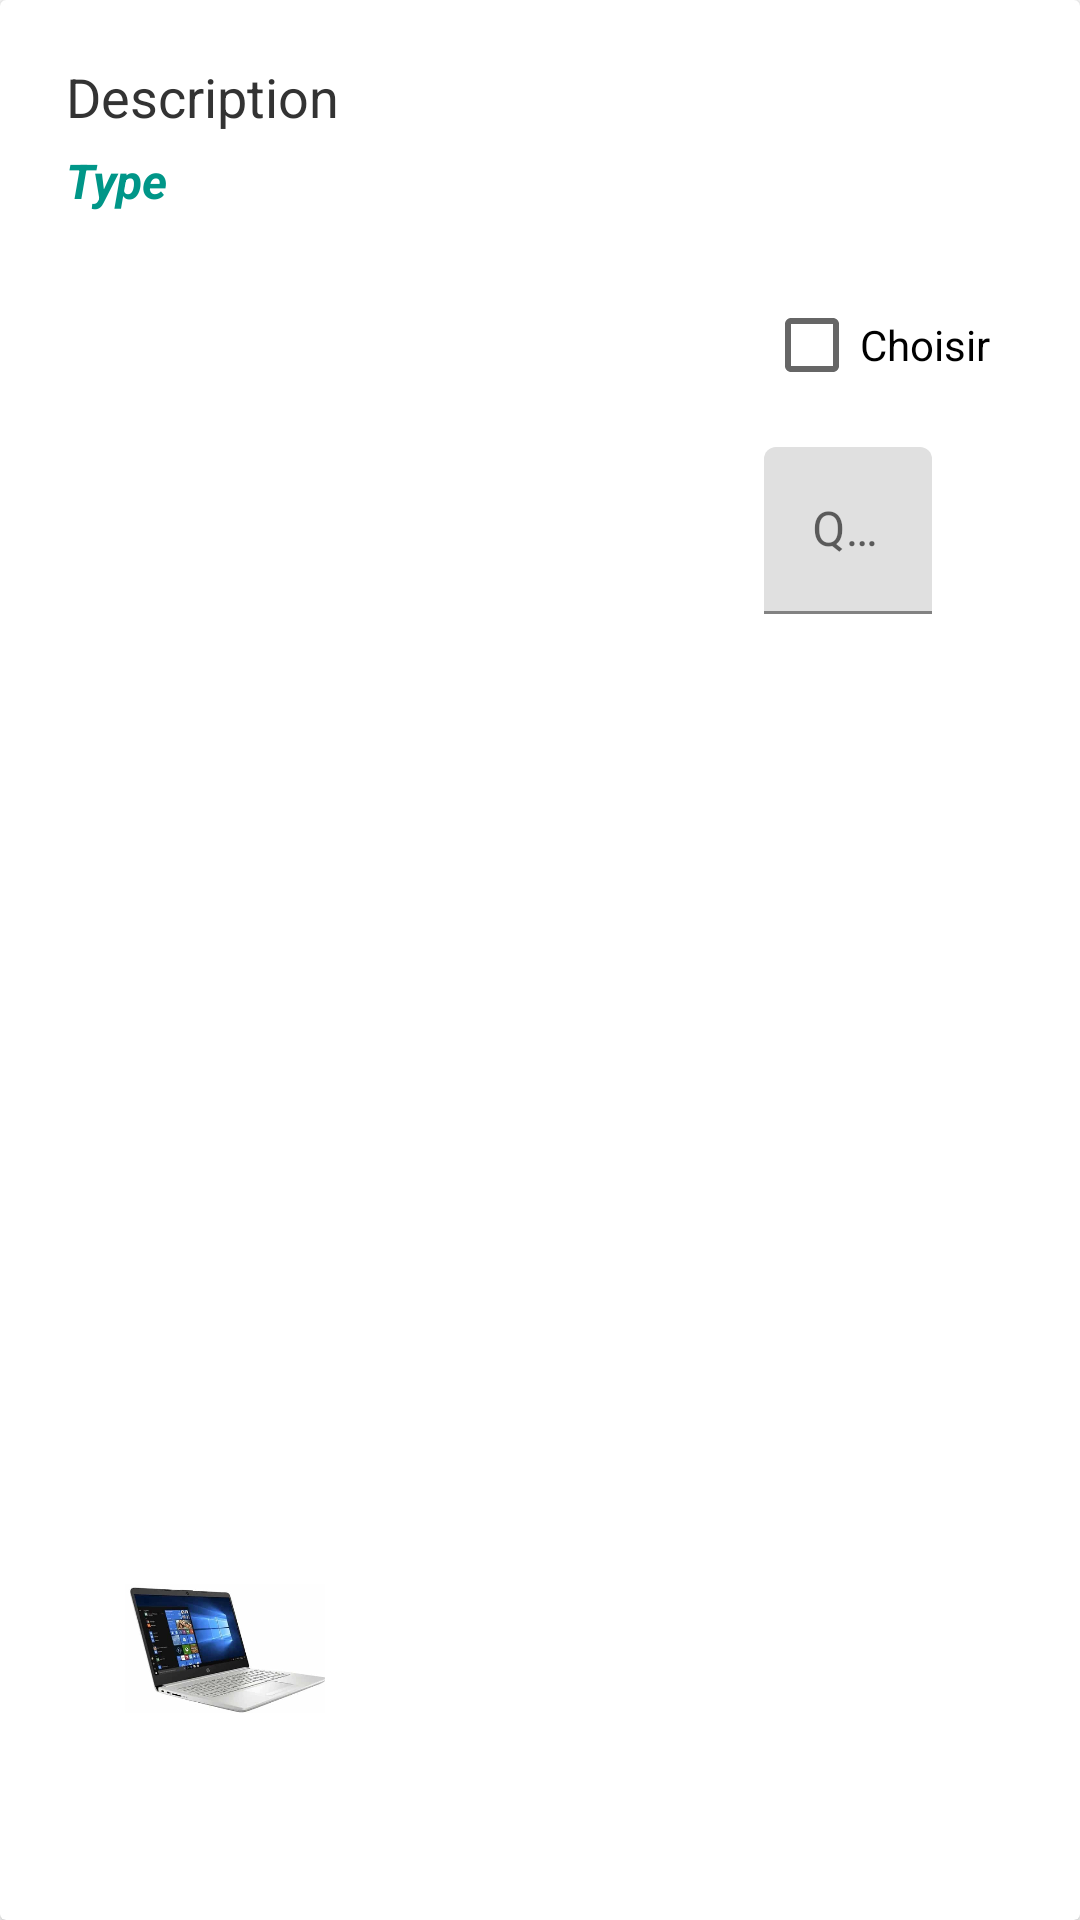

This screen was rendered from an Android layout file. Write that file and the resources it references.
<!-- AndroidManifest.xml: application theme Theme.Commande_pc -->
<!-- res/layout/preview_item_requester.xml -->
<?xml version="1.0" encoding="utf-8"?>

<androidx.cardview.widget.CardView xmlns:android="http://schemas.android.com/apk/res/android"
    xmlns:app="http://schemas.android.com/apk/res-auto"
    xmlns:tools="http://schemas.android.com/tools"
    android:id="@+id/rootElement"
    android:layout_width="match_parent"
    android:layout_height="wrap_content"
    android:layout_marginBottom="20dp"
    android:background="#FFFFFF"
    android:padding="15dp"
    android:elevation="4dp">

    <androidx.constraintlayout.widget.ConstraintLayout
        android:layout_width="match_parent"
        android:layout_height="match_parent"
        android:padding="10dp">


        <ImageView
            android:id="@+id/type_image_view"
            android:layout_width="80dp"
            android:layout_height="80dp"
            android:visibility="gone"
            app:layout_constraintTop_toTopOf="parent"
            app:layout_constraintStart_toStartOf="parent"
            app:srcCompat="@drawable/web_link"
            android:layout_marginTop="10dp"/>


        <TextView
            android:id="@+id/descriptionTextView"
            android:layout_width="wrap_content"
            android:layout_height="wrap_content"
            android:text="Description"
            android:textSize="18sp"
            android:textColor="#333333"
            android:layout_marginStart="12dp"
            app:layout_constraintStart_toEndOf="@+id/type_image_view"
            app:layout_constraintTop_toTopOf="parent"
            android:layout_marginTop="10dp"/>


        <TextView
            android:id="@+id/typeTextView"
            android:layout_width="wrap_content"
            android:layout_height="wrap_content"
            android:text="Type"
            android:textColor="#009688"
            android:textSize="16sp"
            android:textStyle="bold|italic"
            android:layout_marginStart="12dp"
            app:layout_constraintStart_toEndOf="@+id/type_image_view"
            app:layout_constraintTop_toBottomOf="@+id/descriptionTextView"
            android:layout_marginTop="5dp"
            android:layout_marginBottom="10dp"/>


        <CheckBox
            android:id="@+id/checkBox"
            android:layout_width="wrap_content"
            android:layout_height="wrap_content"
            android:text="Choisir"
            android:textSize="14sp"
            android:layout_marginTop="20dp"
            app:layout_constraintTop_toBottomOf="@+id/typeTextView"
            app:layout_constraintEnd_toEndOf="parent"
            android:layout_marginEnd="20dp"/>


        <com.google.android.material.textfield.TextInputLayout
            android:id="@+id/textInputLayout7"
            android:layout_width="wrap_content"
            android:layout_height="wrap_content"
            app:layout_constraintStart_toStartOf="@+id/checkBox"
            app:layout_constraintTop_toBottomOf="@+id/checkBox"
            android:layout_marginTop="10dp">

            <com.google.android.material.textfield.TextInputEditText
                android:id="@+id/quantityEditText2"
                android:layout_width="match_parent"
                android:layout_height="wrap_content"
                android:hint="Quantité"
                android:inputType="number"
                android:textSize="16sp"/>
        </com.google.android.material.textfield.TextInputLayout>

        <ImageView
            android:id="@+id/imageView4"
            android:layout_width="106dp"
            android:layout_height="43dp"
            android:layout_marginStart="12dp"
            android:layout_marginBottom="59dp"
            app:layout_constraintBottom_toBottomOf="parent"
            app:layout_constraintStart_toStartOf="parent"
            app:srcCompat="@drawable/img_4" />

    </androidx.constraintlayout.widget.ConstraintLayout>
</androidx.cardview.widget.CardView>
<!-- resources referenced by this layout -->
<resources>
  <!-- drawable img_4: png bitmap (drawable, 125116 bytes) -->
  <style name="Theme.Commande_pc" parent="Theme.MaterialComponents.DayNight.NoActionBar">
          
          <item name="colorPrimary">@color/purple_500</item>
          <item name="colorPrimaryVariant">@color/purple_700</item>
          <item name="colorOnPrimary">@color/white</item>
          
          <item name="colorSecondary">@color/teal_200</item>
          <item name="colorSecondaryVariant">@color/teal_700</item>
          <item name="colorOnSecondary">@color/black</item>
          
          <item name="android:statusBarColor">?attr/colorPrimaryVariant</item>
          
      </style>
  <color name="purple_500">#FF6200EE</color>
  <color name="purple_700">#FF3700B3</color>
  <color name="white">#FFFFFFFF</color>
  <color name="teal_200">#FF03DAC5</color>
  <color name="teal_700">#FF018786</color>
  <color name="black">#FF000000</color>
</resources>
